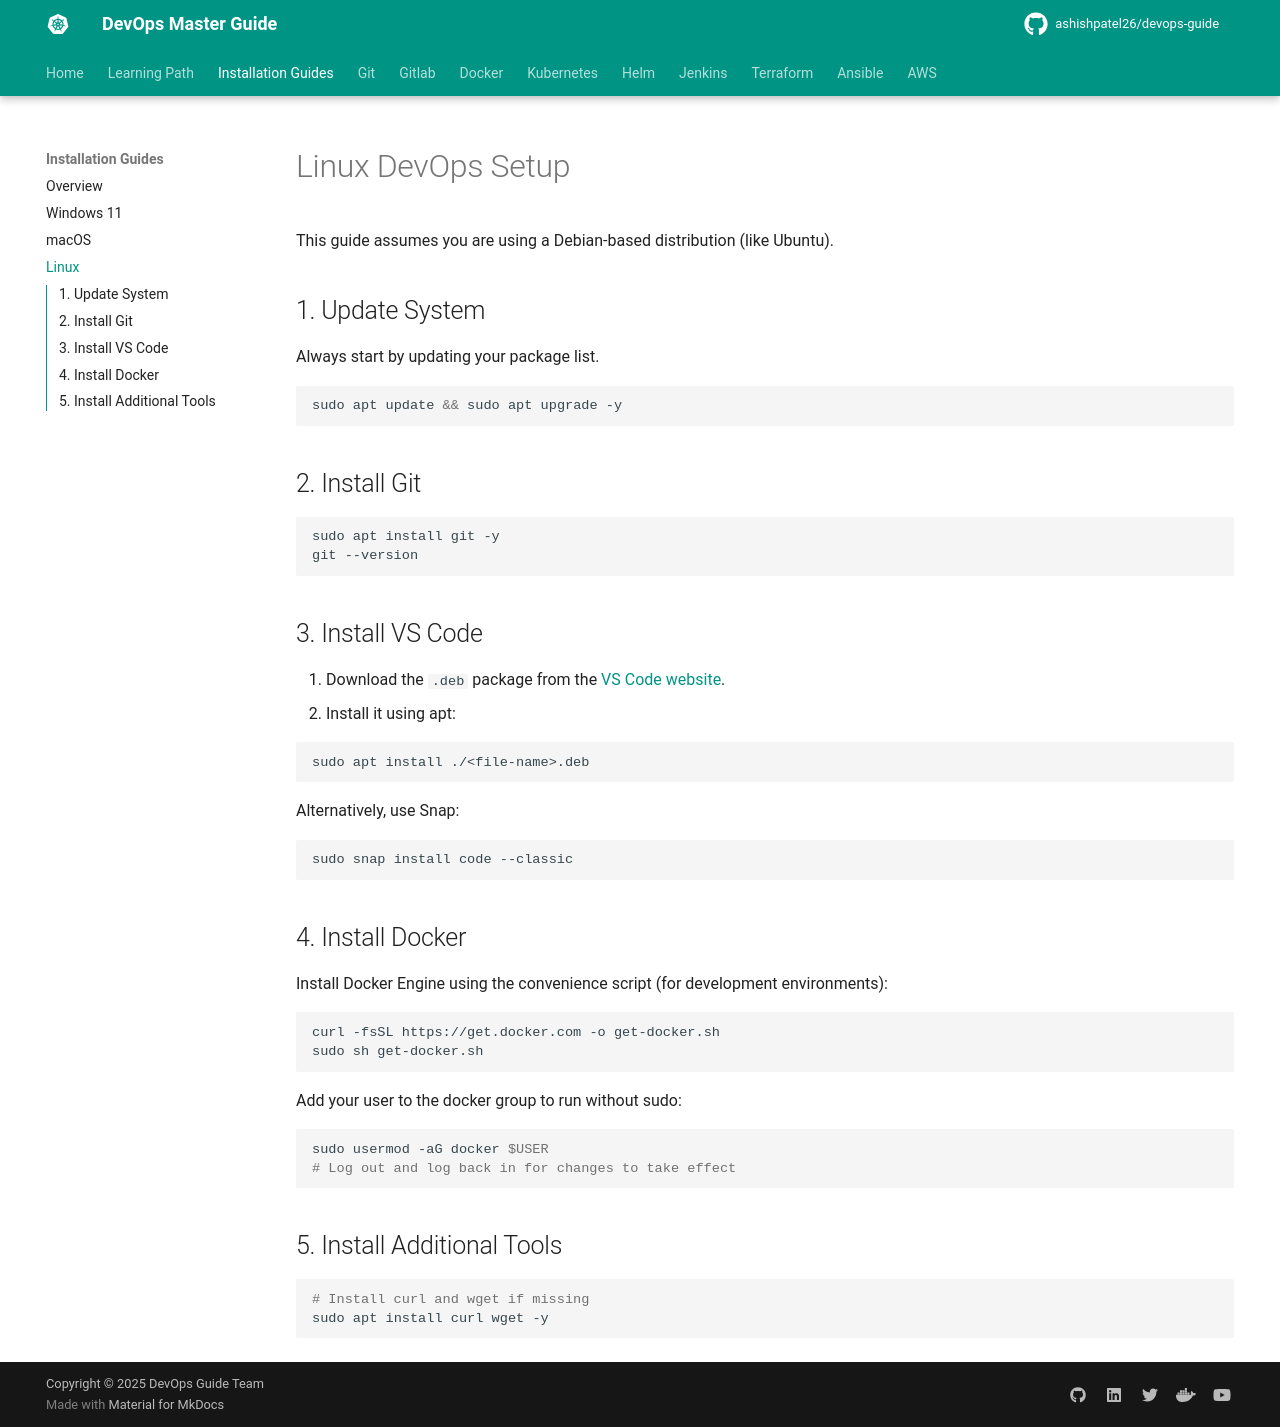

repository: ashishpatel26/devops-guide · page: installation/linux/index.html · generator: mkdocs

# Linux DevOps Setup

This guide assumes you are using a Debian-based distribution (like Ubuntu).

## 1. Update System

Always start by updating your package list.

```bash
sudo apt update && sudo apt upgrade -y
```

## 2. Install Git

```bash
sudo apt install git -y
git --version
```

## 3. Install VS Code

1.  Download the `.deb` package from the [VS Code website](https://code.visualstudio.com/).
2.  Install it using apt:

```bash
sudo apt install ./<file-name>.deb
```

Alternatively, use Snap:

```bash
sudo snap install code --classic
```

## 4. Install Docker

Install Docker Engine using the convenience script (for development environments):

```bash
curl -fsSL https://get.docker.com -o get-docker.sh
sudo sh get-docker.sh
```

Add your user to the docker group to run without sudo:

```bash
sudo usermod -aG docker $USER
# Log out and log back in for changes to take effect
```

## 5. Install Additional Tools

```bash
# Install curl and wget if missing
sudo apt install curl wget -y
```
